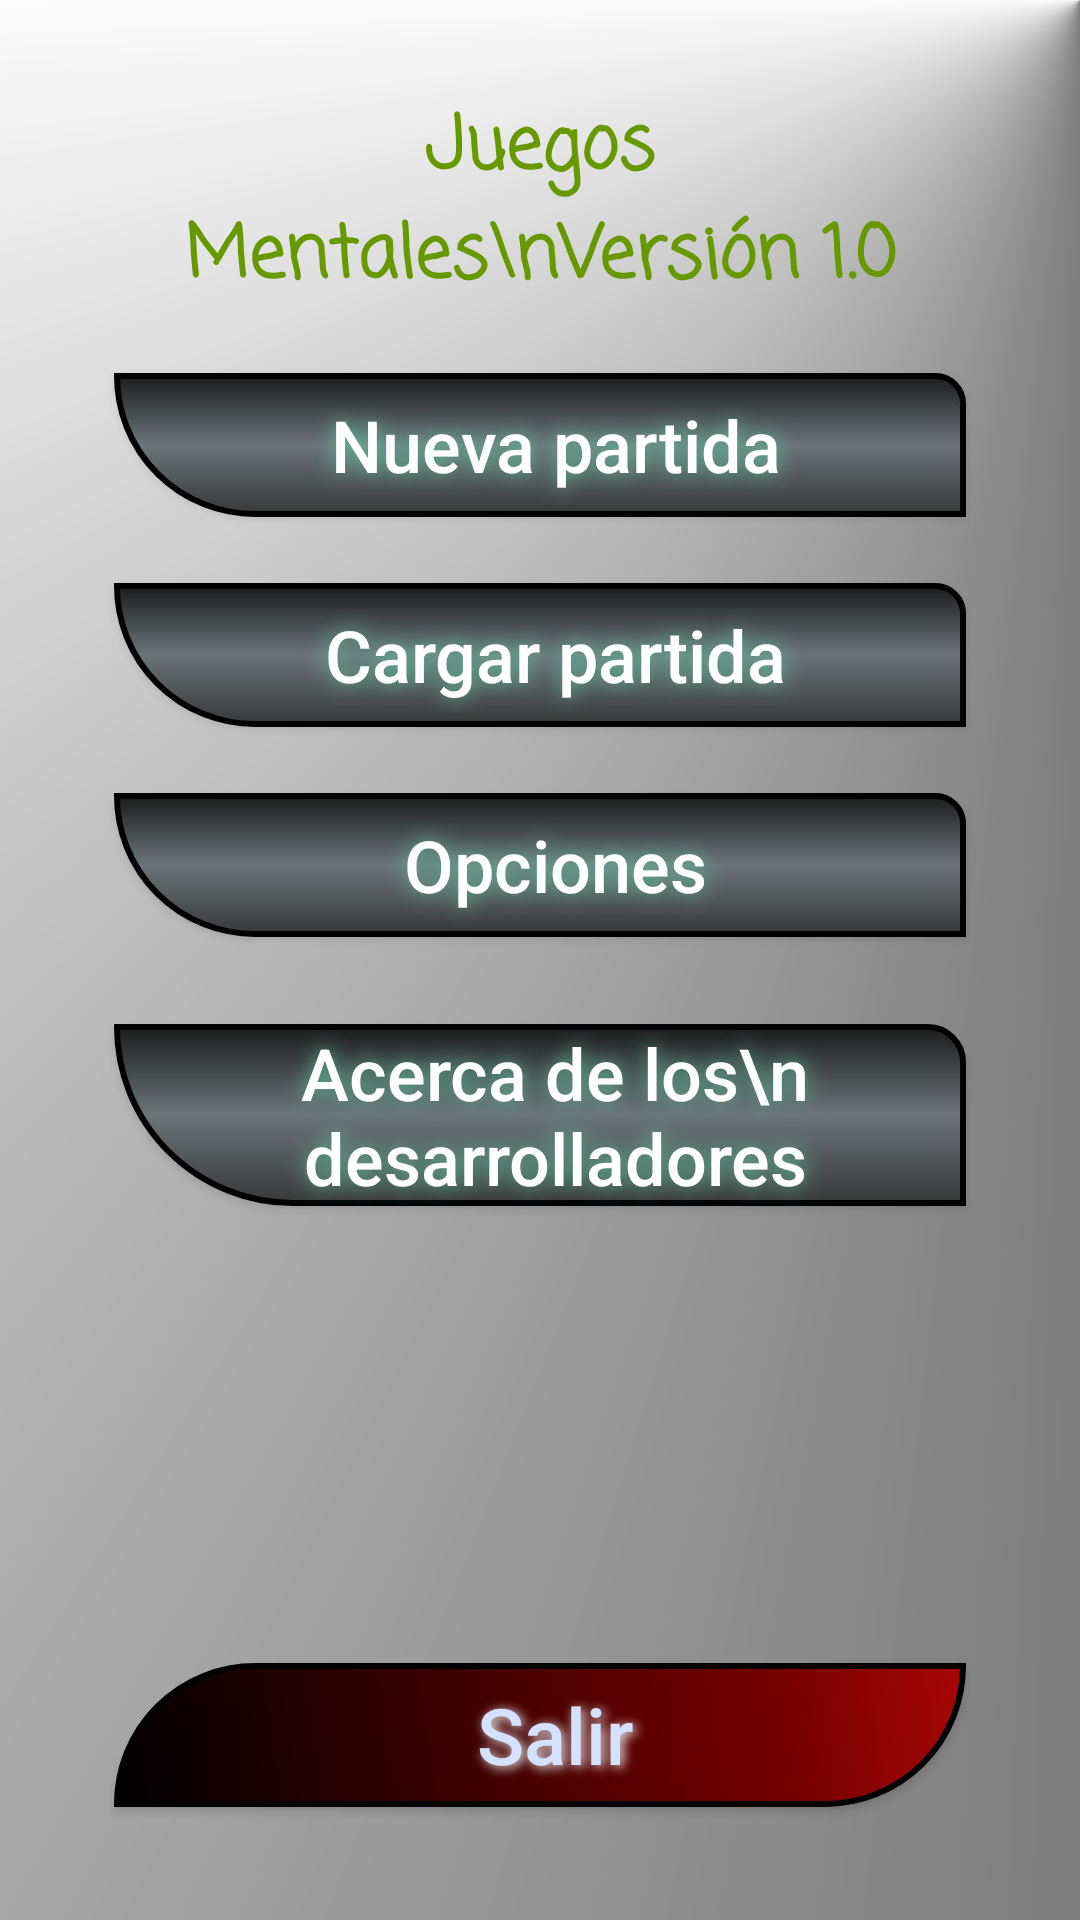

This screen was rendered from an Android layout file. Write that file and the resources it references.
<!-- AndroidManifest.xml: activity theme AppThemePrincipal -->
<!-- res/layout/activity_main.xml -->
<?xml version="1.0" encoding="utf-8"?>
<android.support.constraint.ConstraintLayout
    xmlns:android="http://schemas.android.com/apk/res/android"
    xmlns:tools="http://schemas.android.com/tools"
    xmlns:app="http://schemas.android.com/apk/res-auto"
    android:layout_width="match_parent"
    android:layout_height="match_parent"
    android:paddingStart="30dp"
    android:paddingEnd="30dp"
    tools:context="com.puzzlesmentales.igu.MainActivity"
    android:background="@drawable/fondo">

    <Button
        android:id="@+id/btNuevaPartida"
        android:layout_width="0dp"
        android:layout_height="wrap_content"
        android:layout_marginBottom="8dp"
        android:layout_marginEnd="8dp"
        android:layout_marginStart="8dp"
        android:layout_marginTop="81dp"
        android:background="@drawable/buttonshape"
        android:shadowColor="#64C4A1"
        android:shadowDx="0"
        android:shadowDy="0"
        android:shadowRadius="18"
        android:text="Nueva partida"
        android:textAlignment="center"
        android:textAllCaps="false"
        android:textColor="#FFFFFF"
        android:textSize="24sp"
        app:layout_constraintBottom_toBottomOf="parent"
        app:layout_constraintDimensionRatio=""
        app:layout_constraintLeft_toLeftOf="parent"
        app:layout_constraintRight_toRightOf="parent"
        app:layout_constraintTop_toTopOf="parent"
        app:layout_constraintVertical_bias="0.086" />

    <Button
        android:id="@+id/btCargarPartida"
        android:layout_width="0dp"
        android:layout_height="wrap_content"
        android:layout_marginBottom="8dp"
        android:layout_marginEnd="8dp"
        android:layout_marginLeft="8dp"
        android:layout_marginRight="8dp"
        android:layout_marginStart="8dp"
        android:layout_marginTop="22dp"
        android:background="@drawable/buttonshape"
        android:shadowColor="#64C4A1"
        android:shadowDx="0"
        android:shadowDy="0"
        android:shadowRadius="18"
        android:text="Cargar partida"
        android:textAlignment="center"
        android:textAllCaps="false"
        android:textColor="#FFFFFF"
        android:textSize="24sp"
        app:layout_constraintBottom_toBottomOf="parent"
        app:layout_constraintLeft_toLeftOf="parent"
        app:layout_constraintRight_toRightOf="parent"
        app:layout_constraintTop_toBottomOf="@+id/btNuevaPartida"
        app:layout_constraintVertical_bias="0.0"
        app:layout_constraintHorizontal_bias="0.35" />

    <Button
        android:id="@+id/btOpciones"
        android:layout_width="0dp"
        android:layout_height="wrap_content"
        android:layout_marginBottom="8dp"
        android:layout_marginEnd="8dp"
        android:layout_marginLeft="8dp"
        android:layout_marginRight="8dp"
        android:layout_marginStart="8dp"
        android:layout_marginTop="22dp"
        android:background="@drawable/buttonshape"
        android:shadowColor="#64C4A1"
        android:shadowDx="0"
        android:shadowDy="0"
        android:shadowRadius="18"
        android:text="Opciones"
        android:textAlignment="center"
        android:textAllCaps="false"
        android:textColor="#FFFFFF"
        android:textSize="24sp"
        app:layout_constraintBottom_toBottomOf="parent"
        app:layout_constraintLeft_toLeftOf="parent"
        app:layout_constraintRight_toRightOf="parent"
        app:layout_constraintTop_toBottomOf="@+id/btCargarPartida"
        app:layout_constraintVertical_bias="0.0" />

    <Button
        android:id="@+id/btSalir"
        android:layout_width="0dp"
        android:layout_height="wrap_content"
        android:layout_marginBottom="16dp"
        android:layout_marginEnd="8dp"
        android:layout_marginLeft="8dp"
        android:layout_marginRight="8dp"
        android:layout_marginStart="8dp"
        android:layout_marginTop="8dp"
        android:background="@drawable/buttonshape_salir"
        android:shadowColor="#F5FAFC"
        android:shadowDx="3"
        android:shadowDy="2"
        android:shadowRadius="9"
        android:text="Salir"
        android:textAlignment="center"
        android:textAllCaps="false"
        android:textColor="#D4E2FF"
        android:textSize="26sp"
        app:layout_constraintBottom_toBottomOf="parent"
        app:layout_constraintLeft_toLeftOf="parent"
        app:layout_constraintRight_toRightOf="parent"
        app:layout_constraintTop_toBottomOf="@+id/btOpciones"
        app:layout_constraintVertical_bias="0.915"
        app:layout_constraintHorizontal_bias="0.65" />

    <TextView
        android:id="@+id/textView"
        android:layout_width="0dp"
        android:layout_height="wrap_content"
        android:layout_marginBottom="8dp"
        android:layout_marginLeft="8dp"
        android:layout_marginRight="8dp"
        android:layout_marginTop="16dp"
        android:fontFamily="casual"
        android:paddingEnd="2dp"
        android:paddingStart="2dp"
        android:text="Juegos Mentales\nVersión 1.0"
        android:textAlignment="center"
        android:textColor="@android:color/holo_green_dark"
        android:textSize="24sp"
        android:textStyle="bold"
        android:typeface="normal"
        app:layout_constraintBottom_toTopOf="@+id/btNuevaPartida"
        app:layout_constraintLeft_toLeftOf="parent"
        app:layout_constraintRight_toRightOf="parent"
        app:layout_constraintTop_toTopOf="parent"
        app:layout_constraintVertical_bias="0.555" />

    <Button
        android:id="@+id/btAcercaDe"
        android:layout_width="0dp"
        android:layout_height="wrap_content"
        android:layout_marginBottom="8dp"
        android:layout_marginEnd="8dp"
        android:layout_marginLeft="8dp"
        android:layout_marginRight="8dp"
        android:layout_marginStart="8dp"
        android:background="@drawable/buttonshape"
        android:onClick="verAcercaDe"
        android:shadowColor="#64C4A1"
        android:shadowDx="0"
        android:shadowDy="0"
        android:shadowRadius="18"
        android:text="Acerca de los\n desarrolladores"
        android:textAlignment="center"
        android:textAllCaps="false"
        android:textColor="#FFFFFF"
        android:textSize="24sp"
        app:layout_constraintBottom_toBottomOf="parent"
        app:layout_constraintLeft_toLeftOf="parent"
        app:layout_constraintRight_toRightOf="parent"
        app:layout_constraintHorizontal_bias="0.508"
        android:layout_marginTop="8dp"
        app:layout_constraintTop_toBottomOf="@+id/btOpciones"
        app:layout_constraintVertical_bias="0.084" />

</android.support.constraint.ConstraintLayout>
<!-- resources referenced by this layout -->
<resources>
  <!-- drawable buttonshape (drawable) -->
  <?xml version="1.0" encoding="utf-8"?>
  <shape xmlns:android="http://schemas.android.com/apk/res/android" android:shape="rectangle" >
      <corners
          android:topLeftRadius="0dp"
          android:topRightRadius="20dp"
          android:bottomLeftRadius="100dp"
          android:bottomRightRadius="0dp"
          />
      <gradient
          android:angle="90"
          android:centerColor="#6B7478"
          android:startColor="#383838"
          android:endColor="#1C1C1C"
          android:type="linear"
          />
      <padding
          android:left="10dp"
          android:top="0dp"
          android:right="0dp"
          android:bottom="0dp"
          />
      <size
          android:width="233dp"
          android:height="47dp"
          />
      <stroke
          android:width="2dp"
          android:color="#020203"
          />
  </shape>
  <!-- drawable buttonshape_salir (drawable) -->
  <?xml version="1.0" encoding="utf-8"?>
  <shape xmlns:android="http://schemas.android.com/apk/res/android" android:shape="rectangle" >
      <corners
          android:topLeftRadius="100dp"
          android:topRightRadius="0dp"
          android:bottomLeftRadius="0dp"
          android:bottomRightRadius="100dp"
          />
      <gradient
          android:angle="45"
          android:centerX="80%"
          android:centerColor="#780000"
          android:startColor="#000000"
          android:endColor="#A80606"
          android:type="linear"
          />
      <padding
          android:left="10dp"
          android:top="0dp"
          android:right="0dp"
          android:bottom="0dp"
          />
      <size
          android:width="170dp"
          android:height="47dp"
          />
      <stroke
          android:width="2dp"
          android:color="#020203"
          />
  </shape>
  <!-- drawable fondo (drawable) -->
  <?xml version="1.0" encoding="utf-8"?>
  <shape xmlns:android="http://schemas.android.com/apk/res/android" android:shape="rectangle" >
      <gradient
          android:centerX="100%"
          android:centerY="0%"
          android:centerColor="#fcfbfb"
          android:startColor="#000000"
          android:type="sweep"
          />
  </shape>
  <style name="AppThemePrincipal" parent="AppTheme.NoActionBar">
          <item name="lineColor">#757575</item>
          <item name="sectorLineColor">#9e9e9e</item>
          <item name="textColor">@android:color/white</item>
          <item name="textColorReadOnly">@android:color/white</item>
          <item name="textColorNote">#f5f5f5</item>
          <item name="backgroundColor">#424242</item>
          <item name="backgroundColorReadOnly">#616161</item>
          <item name="backgroundColorTouched">#009688</item>
          <item name="backgroundColorSelected">#b2dfdb</item>
      </style>
  <style name="AppTheme.NoActionBar">
          <item name="windowActionBar">false</item>
          <item name="windowNoTitle">true</item>
      </style>
</resources>
